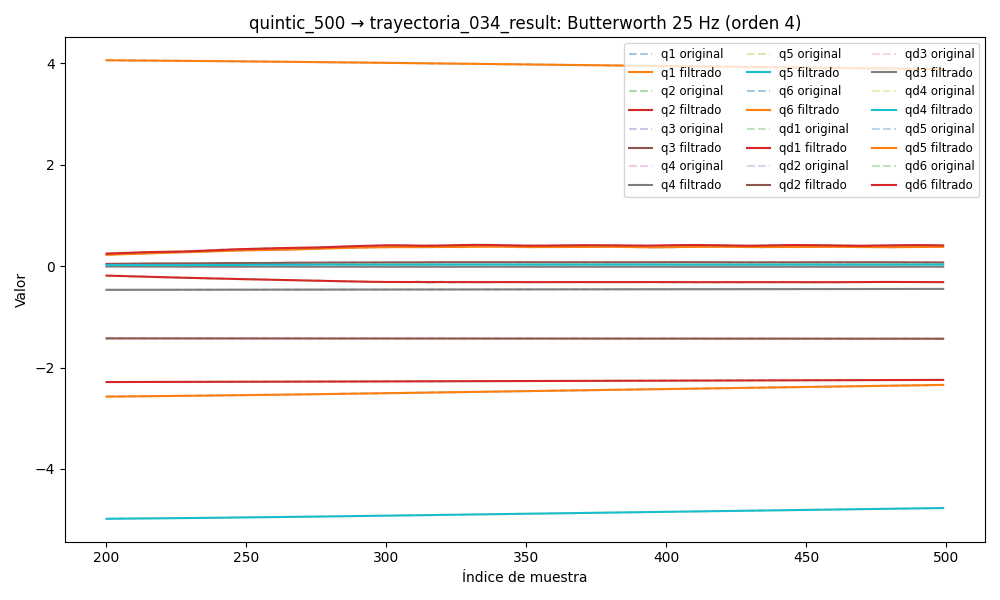

Values plotted in this chart, from the file beside it:
timestamp, q1, q2, q3, q4, q5, q6, qd1, qd2, qd3, qd4, qd5, qd6, tau1, tau2, tau3, tau4, tau5, tau6
1749033034, 4.088, -2.292, -1.423, -0.4691, -5.014, -2.607, 0.03193, -0.002353, -0.02213, -0.00386, -0.04621, -0.02025, 0.2627, 1.303, 0.8722, 0.4475, -0.3855, -0.1935
1749033034, 4.088, -2.292, -1.423, -0.4691, -5.014, -2.607, 0.03047, -0.002056, -0.0209, -0.003476, -0.04368, -0.01924, 0.2553, 1.29, 0.8652, 0.44, -0.3839, -0.1849
1749033034, 4.088, -2.292, -1.423, -0.4691, -5.014, -2.607, 0.02904, -0.001767, -0.01967, -0.0031, -0.0412, -0.01823, 0.2646, 1.284, 0.8946, 0.4533, -0.3908, -0.1768
1749033034, 4.088, -2.292, -1.423, -0.4691, -5.015, -2.607, 0.02764, -0.001495, -0.01844, -0.002738, -0.03879, -0.01722, 0.2547, 1.301, 0.8732, 0.4525, -0.3794, -0.1784
1749033034, 4.088, -2.292, -1.423, -0.4691, -5.015, -2.607, 0.02626, -0.001246, -0.01721, -0.002398, -0.03647, -0.01619, 0.2608, 1.298, 0.857, 0.4436, -0.3952, -0.1742
1749033034, 4.089, -2.292, -1.423, -0.4691, -5.015, -2.607, 0.02491, -0.001025, -0.01598, -0.002085, -0.03425, -0.01515, 0.2591, 1.293, 0.8637, 0.4435, -0.3943, -0.1434
1749033034, 4.089, -2.292, -1.423, -0.4691, -5.015, -2.607, 0.02355, -0.0008349, -0.01474, -0.001803, -0.03214, -0.01408, 0.2309, 1.303, 0.8726, 0.4331, -0.4126, -0.1592
1749033034, 4.089, -2.292, -1.423, -0.4691, -5.015, -2.607, 0.02219, -0.0006779, -0.01349, -0.001553, -0.03012, -0.01299, 0.2304, 1.299, 0.8748, 0.4457, -0.397, -0.1677
1749033034, 4.089, -2.292, -1.423, -0.4691, -5.015, -2.607, 0.02081, -0.0005528, -0.01224, -0.001338, -0.02818, -0.01188, 0.2295, 1.306, 0.8798, 0.44, -0.3929, -0.1683
1749033034, 4.089, -2.292, -1.423, -0.4691, -5.015, -2.607, 0.0194, -0.0004576, -0.01098, -0.001157, -0.02632, -0.01075, 0.2295, 1.306, 0.8798, 0.44, -0.3929, -0.1683
1749033034, 4.089, -2.292, -1.423, -0.4691, -5.015, -2.607, 0.01794, -0.000389, -0.009736, -0.001008, -0.02451, -0.009618, 0.2158, 1.311, 0.8682, 0.4487, -0.3869, -0.1632
1749033034, 4.089, -2.292, -1.423, -0.4691, -5.015, -2.607, 0.01643, -0.0003428, -0.008508, -0.0008903, -0.02273, -0.008486, 0.1953, 1.3, 0.8645, 0.4346, -0.3892, -0.1491
1749033034, 4.089, -2.292, -1.423, -0.4691, -5.015, -2.608, 0.01486, -0.0003144, -0.007313, -0.0008009, -0.02096, -0.007373, 0.195, 1.308, 0.8747, 0.4442, -0.3824, -0.1307
1749033034, 4.089, -2.292, -1.424, -0.4691, -5.015, -2.608, 0.01325, -0.0002992, -0.006168, -0.0007375, -0.0192, -0.006296, 0.2014, 1.306, 0.8787, 0.4398, -0.3937, -0.1336
1749033034, 4.089, -2.292, -1.424, -0.4691, -5.015, -2.608, 0.01159, -0.0002929, -0.00509, -0.0006979, -0.01743, -0.005275, 0.2091, 1.31, 0.8812, 0.4435, -0.3876, -0.128
1749033034, 4.089, -2.292, -1.424, -0.4691, -5.015, -2.608, 0.009909, -0.0002915, -0.004096, -0.0006796, -0.01565, -0.004325, 0.1717, 1.32, 0.8977, 0.4369, -0.3895, -0.1463
1749033034, 4.089, -2.292, -1.424, -0.4691, -5.015, -2.608, 0.008225, -0.0002919, -0.003201, -0.0006806, -0.01386, -0.003464, 0.1481, 1.334, 0.8931, 0.4383, -0.384, -0.127
1749033034, 4.089, -2.292, -1.424, -0.4691, -5.015, -2.608, 0.006561, -0.0002915, -0.002416, -0.0006986, -0.01208, -0.002704, 0.1586, 1.308, 0.8989, 0.4353, -0.3916, -0.1221
1749033034, 4.089, -2.292, -1.424, -0.4691, -5.015, -2.608, 0.004946, -0.0002887, -0.001747, -0.0007313, -0.01033, -0.002051, 0.1615, 1.32, 0.9052, 0.4184, -0.3664, -0.1238
1749033034, 4.089, -2.292, -1.424, -0.4691, -5.015, -2.608, 0.003404, -0.0002825, -0.001197, -0.0007762, -0.008615, -0.001508, 0.1336, 1.33, 0.9015, 0.4255, -0.3356, -0.09954
1749033034, 4.089, -2.292, -1.424, -0.4691, -5.015, -2.608, 0.001962, -0.0002726, -0.0007619, -0.0008305, -0.006975, -0.001073, 0.1322, 1.35, 0.9117, 0.4319, -0.3119, -0.1157
1749033034, 4.089, -2.292, -1.424, -0.4691, -5.015, -2.608, 0.0006407, -0.0002591, -0.0004343, -0.0008908, -0.005432, -0.0007369, 0.1312, 1.356, 0.926, 0.4264, -0.3185, -0.09562
1749033034, 4.089, -2.292, -1.424, -0.4691, -5.015, -2.608, -0.0005429, -0.0002427, -0.0002022, -0.0009535, -0.004013, -0.0004902, 0.08807, 1.371, 0.9289, 0.4356, -0.2939, -0.103
1749033034, 4.089, -2.292, -1.424, -0.4691, -5.015, -2.608, -0.001577, -0.0002242, -5.108022463865033e-05, -0.001015, -0.002738, -0.0003185, 0.08431, 1.388, 0.9479, 0.4414, -0.2801, -0.0979
1749033034, 4.089, -2.292, -1.424, -0.4691, -5.015, -2.608, -0.002455, -0.0002047, 3.495572206481294e-05, -0.001071, -0.001623, -0.000207, 0.09261, 1.388, 0.9421, 0.4467, -0.2638, -0.08166
1749033034, 4.089, -2.292, -1.424, -0.4691, -5.015, -2.608, -0.003175, -0.000185, 7.217712088163895e-05, -0.001117, -0.0006731, -0.0001407, 0.1192, 1.385, 0.9548, 0.4322, -0.2308, -0.08083
1749033034, 4.089, -2.292, -1.424, -0.4691, -5.015, -2.608, -0.003742, -0.0001661, 7.599027062903078e-05, -0.001151, 0.0001095, -0.0001056, 0.09093, 1.392, 0.9517, 0.419, -0.2207, -0.08781
1749033034, 4.089, -2.292, -1.424, -0.4691, -5.015, -2.608, -0.004163, -0.0001487, 6.007560382935624e-05, -0.001169, 0.0007324, -8.979102917416912e-05, 0.08605, 1.398, 0.9813, 0.4406, -0.1921, -0.09382
1749033034, 4.089, -2.292, -1.424, -0.4691, -5.015, -2.608, -0.004451, -0.0001335, 3.576498199260353e-05, -0.001169, 0.001208, -8.390894972679159e-05, 0.07027, 1.401, 0.9863, 0.4428, -0.193, -0.07669
1749033034, 4.089, -2.292, -1.424, -0.4691, -5.015, -2.608, -0.004618, -0.0001209, 1.170640694432037e-05, -0.001153, 0.001554, -8.146307678130302e-05, 0.07933, 1.403, 0.9824, 0.4413, -0.1874, -0.07473
1749033034, 4.089, -2.292, -1.424, -0.4691, -5.015, -2.608, -0.004681, -0.0001109, -6.195421177964749e-06, -0.001121, 0.00179, -7.884899354980813e-05, 0.06717, 1.415, 0.9855, 0.4465, -0.1853, -0.08713
1749033034, 4.089, -2.292, -1.424, -0.4691, -5.015, -2.608, -0.004656, -0.0001035, -1.4600933825778656e-05, -0.001076, 0.001935, -7.507388954643294e-05, 0.09262, 1.413, 0.9848, 0.4259, -0.1914, -0.07211
1749033034, 4.089, -2.292, -1.424, -0.4691, -5.015, -2.608, -0.004561, -9.848398641355366e-05, -1.2377625393268141e-05, -0.001024, 0.00201, -7.126415870803955e-05, 0.06006, 1.393, 0.9935, 0.4386, -0.1625, -0.06721
1749033034, 4.089, -2.292, -1.424, -0.4691, -5.015, -2.608, -0.004413, -9.554735903262676e-05, -1.2962482382690963e-07, -0.0009719, 0.002031, -7.00037002480476e-05, 0.06415, 1.411, 1.002, 0.4273, -0.1645, -0.09486
1749033034, 4.089, -2.292, -1.424, -0.4691, -5.015, -2.608, -0.004229, -9.420897513682267e-05, 2.0318329628493698e-05, -0.0009266, 0.002013, -7.456140465862255e-05, 0.08074, 1.4, 1.002, 0.4331, -0.1663, -0.06662
1749033034, 4.089, -2.292, -1.424, -0.4691, -5.015, -2.608, -0.004026, -9.395866919754088e-05, 4.642499704638531e-05, -0.0008964, 0.001965, -8.806912846999948e-05, 0.06897, 1.404, 1.007, 0.4299, -0.1447, -0.08713
1749033034, 4.089, -2.292, -1.424, -0.4691, -5.015, -2.608, -0.003818, -9.426501377689214e-05, 7.538112645352537e-05, -0.0008892, 0.001895, -0.0001127, 0.06853, 1.403, 1.005, 0.4348, -0.1377, -0.07294
1749033034, 4.089, -2.292, -1.424, -0.4691, -5.015, -2.608, -0.00362, -9.460925189495822e-05, 0.0001045, -0.0009117, 0.001804, -0.000149, 0.0609, 1.392, 1, 0.4177, -0.1385, -0.07557
1749033034, 4.089, -2.292, -1.424, -0.4691, -5.015, -2.608, -0.003444, -9.451474526382207e-05, 0.0001314, -0.000969, 0.001695, -0.0001952, 0.05597, 1.387, 0.9983, 0.4318, -0.1456, -0.06805
1749033034, 4.089, -2.292, -1.424, -0.4691, -5.015, -2.608, -0.0033, -9.357150770767847e-05, 0.0001542, -0.001064, 0.001567, -0.0002467, 0.06836, 1.394, 1.009, 0.4349, -0.13, -0.07487
1749033034, 4.089, -2.292, -1.424, -0.4691, -5.015, -2.608, -0.003195, -9.145565518738016e-05, 0.0001718, -0.001196, 0.001417, -0.0002964, 0.0658, 1.37, 0.9992, 0.4325, -0.1287, -0.06631
1749033034, 4.089, -2.292, -1.424, -0.4691, -5.015, -2.608, -0.003135, -8.794362057755814e-05, 0.0001835, -0.001362, 0.001246, -0.0003341, 0.08498, 1.379, 1.009, 0.4136, -0.1423, -0.06815
1749033034, 4.089, -2.292, -1.424, -0.4691, -5.015, -2.608, -0.003123, -8.292080382756426e-05, 0.0001892, -0.001554, 0.001057, -0.0003474, 0.0558, 1.377, 1.008, 0.4042, -0.1329, -0.08096
1749033034, 4.089, -2.292, -1.424, -0.4691, -5.015, -2.608, -0.00316, -7.638404610452998e-05, 0.0001894, -0.001764, 0.0008534, -0.000322, 0.04352, 1.393, 0.9833, 0.4222, -0.1474, -0.05203
1749033034, 4.089, -2.292, -1.424, -0.4691, -5.015, -2.608, -0.003245, -6.843705021219953e-05, 0.0001847, -0.001978, 0.0006449, -0.0002431, 0.02324, 1.404, 0.9894, 0.406, -0.1652, -0.06423
1749033034, 4.089, -2.292, -1.424, -0.4692, -5.015, -2.608, -0.003379, -5.927776024923013e-05, 0.000176, -0.002184, 0.0004442, -9.610494158863357e-05, 0.01635, 1.396, 0.9802, 0.4194, -0.1642, -0.06437
1749033034, 4.089, -2.292, -1.424, -0.4692, -5.015, -2.608, -0.003559, -4.917691302619381e-05, 0.0001642, -0.002366, 0.0002679, 0.0001321, 0.04712, 1.424, 0.9821, 0.4196, -0.1584, -0.04203
1749033034, 4.089, -2.292, -1.424, -0.4692, -5.015, -2.608, -0.003786, -3.844762710422171e-05, 0.0001505, -0.002511, 0.0001367, 0.0004518, 0.04107, 1.432, 0.961, 0.4141, -0.1601, -0.02671
1749033034, 4.089, -2.292, -1.424, -0.4692, -5.015, -2.608, -0.004059, -2.740709449551116e-05, 0.0001356, -0.002609, 7.354152837717774e-05, 0.0008694, 0.006789, 1.45, 0.9688, 0.427, -0.1606, -0.02729
1749033034, 4.089, -2.292, -1.424, -0.4692, -5.015, -2.608, -0.00438, -1.6333140414327278e-05, 0.0001203, -0.002651, 0.0001031, 0.001386, 0.0108, 1.446, 0.9545, 0.4189, -0.1399, -0.02696
1749033034, 4.089, -2.292, -1.424, -0.4692, -5.015, -2.608, -0.00475, -5.420331417368253e-06, 0.0001054, -0.002634, 0.0002497, 0.002, 0.004721, 1.471, 0.9531, 0.4025, -0.1425, -0.008825
1749033034, 4.089, -2.292, -1.424, -0.4692, -5.015, -2.608, -0.005169, 5.258164003825947e-06, 9.121462274134816e-05, -0.002557, 0.0005355, 0.0027, 0.01131, 1.464, 0.9572, 0.4446, -0.1432, -0.02357
1749033034, 4.089, -2.292, -1.424, -0.4692, -5.015, -2.608, -0.005639, 1.5776430036355537e-05, 7.825616593638973e-05, -0.002425, 0.0009785, 0.003475, -0.008311, 1.465, 0.9587, 0.4278, -0.1248, -0.01875
1749033034, 4.089, -2.292, -1.424, -0.4692, -5.015, -2.607, -0.00616, 2.6364249772210073e-05, 6.681355671906053e-05, -0.002246, 0.001591, 0.004308, -0.02889, 1.474, 0.9607, 0.4347, -0.1106, 0.0079
1749033034, 4.089, -2.292, -1.424, -0.4692, -5.015, -2.607, -0.00673, 3.739597470105137e-05, 5.714558096287339e-05, -0.002032, 0.002376, 0.005178, -0.04079, 1.457, 0.9457, 0.4255, -0.09854, 0.02432
1749033034, 4.089, -2.292, -1.424, -0.4692, -5.015, -2.607, -0.007346, 4.936130965946925e-05, 4.947359916739021e-05, -0.001794, 0.00333, 0.006066, -0.03487, 1.48, 0.944, 0.4404, -0.08874, 0.01293
1749033034, 4.089, -2.292, -1.424, -0.4692, -5.015, -2.607, -0.008004, 6.282295413173077e-05, 4.3987545535579896e-05, -0.001545, 0.004439, 0.006949, -0.0486, 1.471, 0.9321, 0.4333, -0.0981, 0.01194
1749033034, 4.089, -2.292, -1.424, -0.4692, -5.015, -2.607, -0.008698, 7.836874592415727e-05, 4.083570139388065e-05, -0.001298, 0.005679, 0.007809, -0.02776, 1.471, 0.9336, 0.4361, -0.08557, 0.03077
1749033034, 4.089, -2.292, -1.424, -0.4692, -5.015, -2.607, -0.009419, 9.656777248101932e-05, 4.0097701373492785e-05, -0.001063, 0.007019, 0.008629, -0.04063, 1.487, 0.9335, 0.4186, -0.08, 0.05056
1749033034, 4.089, -2.292, -1.424, -0.4692, -5.015, -2.607, -0.01016, 0.0001179, 4.174266074896358e-05, -0.0008499, 0.008419, 0.009397, -0.07941, 1.496, 0.9273, 0.4407, -0.05561, 0.04407
... 8,346 more rows
